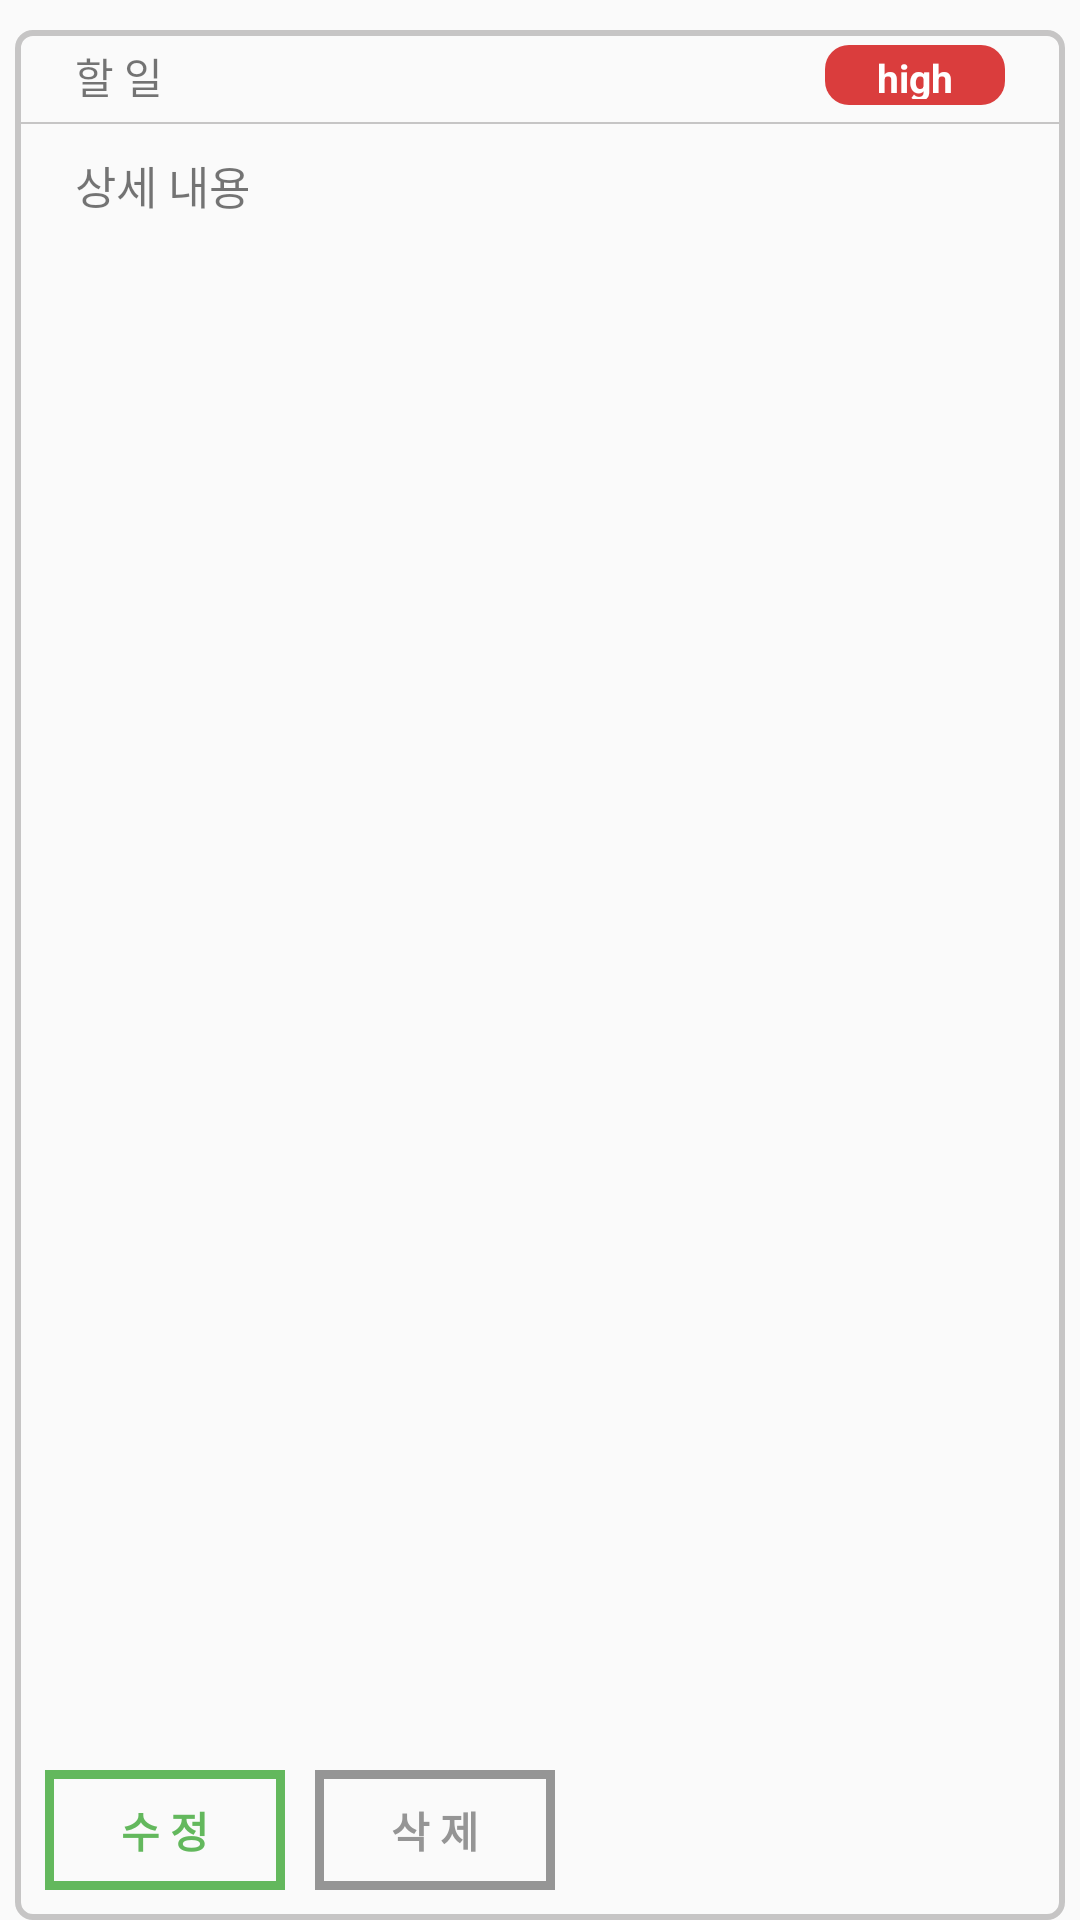

This screen was rendered from an Android layout file. Write that file and the resources it references.
<!-- AndroidManifest.xml: application theme Theme.MVVMPractice -->
<!-- res/layout/todo_list.xml -->
<?xml version="1.0" encoding="utf-8"?>
<androidx.constraintlayout.widget.ConstraintLayout xmlns:android="http://schemas.android.com/apk/res/android"
    xmlns:app="http://schemas.android.com/apk/res-auto"
    xmlns:tools="http://schemas.android.com/tools"
    android:layout_width="match_parent"
    android:layout_height="140dp">

    <androidx.constraintlayout.widget.ConstraintLayout
        android:layout_width="match_parent"
        android:layout_height="match_parent"
        android:layout_marginStart="5dp"
        android:layout_marginLeft="5dp"
        android:layout_marginTop="10dp"
        android:layout_marginEnd="5dp"
        android:layout_marginRight="5dp"
        android:background="@drawable/recycler_ui"
        app:layout_constraintBottom_toBottomOf="parent"
        app:layout_constraintEnd_toEndOf="parent"
        app:layout_constraintStart_toStartOf="parent"
        app:layout_constraintTop_toTopOf="parent">

        <View
            android:id="@+id/line"
            android:layout_width="match_parent"
            android:layout_height="2px"
            android:layout_marginTop="5dp"
            android:background="#C6C5C5"
            app:layout_constraintEnd_toEndOf="parent"
            app:layout_constraintStart_toStartOf="parent"
            app:layout_constraintTop_toBottomOf="@+id/title" />

        <TextView
            android:id="@+id/title"
            android:layout_width="wrap_content"
            android:layout_height="wrap_content"
            android:layout_marginStart="20dp"
            android:layout_marginLeft="20dp"
            android:layout_marginTop="5dp"
            android:text="할 일"
            app:layout_constraintStart_toStartOf="parent"
            app:layout_constraintTop_toTopOf="parent" />

        <Button
            android:id="@+id/update_button"
            android:layout_width="80dp"
            android:layout_height="40dp"
            android:layout_marginStart="10dp"
            android:layout_marginLeft="10dp"
            android:layout_marginBottom="10dp"
            android:background="@drawable/update_button"
            android:text="수 정"
            android:textColor="#63B85D"
            android:textStyle="bold"
            app:layout_constraintBottom_toBottomOf="parent"
            app:layout_constraintStart_toStartOf="parent" />

        <Button
            android:id="@+id/delete_button"
            android:layout_width="80dp"
            android:layout_height="40dp"
            android:layout_marginStart="10dp"
            android:layout_marginLeft="10dp"
            android:background="@drawable/delete_button"
            android:text="삭 제"
            android:textColor="#959595"
            android:textStyle="bold"
            app:layout_constraintStart_toEndOf="@+id/update_button"
            app:layout_constraintTop_toTopOf="@+id/update_button" />

        <TextView
            android:id="@+id/content"
            android:layout_width="wrap_content"
            android:layout_height="wrap_content"
            android:layout_marginStart="20dp"
            android:layout_marginLeft="20dp"
            android:layout_marginTop="15dp"
            android:text="상세 내용"
            android:textSize="15dp"
            app:layout_constraintStart_toStartOf="parent"
            app:layout_constraintTop_toBottomOf="@+id/title" />

        <TextView
            android:id="@+id/label"
            android:layout_width="60dp"
            android:layout_height="wrap_content"
            android:layout_marginTop="5dp"
            android:layout_marginEnd="20dp"
            android:layout_marginRight="20dp"
            android:height="20dp"
            android:background="@drawable/high"
            android:padding="2dp"
            android:text="high"
            android:textSize="13dp"
            android:gravity="center"
            android:textStyle="bold"
            android:textColor="@color/white"
            app:layout_constraintEnd_toEndOf="parent"
            app:layout_constraintTop_toTopOf="parent" />
    </androidx.constraintlayout.widget.ConstraintLayout>
</androidx.constraintlayout.widget.ConstraintLayout>
<!-- resources referenced by this layout -->
<resources>
  <!-- drawable delete_button (drawable) -->
  <?xml version="1.0" encoding="utf-8"?>
  <shape xmlns:android="http://schemas.android.com/apk/res/android"
      android:shape="rectangle">
      <stroke android:color="#959595"
          android:width="3dp"/>
  </shape>
  <!-- drawable high (drawable) -->
  <?xml version="1.0" encoding="utf-8"?>
  <shape xmlns:android="http://schemas.android.com/apk/res/android"
      android:shape="rectangle">
      <solid android:color="#DA3D3D"/>
      <corners android:radius="8dp"/>
  
  </shape>
  <!-- drawable recycler_ui (drawable) -->
  <?xml version="1.0" encoding="utf-8"?>
  <shape xmlns:android="http://schemas.android.com/apk/res/android"
      android:shape="rectangle">
      <stroke android:color="#C6C5C5"
          android:width="2dp"/>
      <corners android:radius="5dp"/>
  
  </shape>
  <!-- drawable update_button (drawable) -->
  <?xml version="1.0" encoding="utf-8"?>
  <shape xmlns:android="http://schemas.android.com/apk/res/android"
      android:shape="rectangle">
      <stroke android:color="#63B85D"
          android:width="3dp"/>
  </shape>
  <style name="Theme.MVVMPractice" parent="Theme.AppCompat.DayNight.NoActionBar">
          
          <item name="colorPrimary">#000000</item>
          <item name="colorPrimaryDark">#000000</item>
          <item name="colorAccent">@color/teal_200</item>
          <item name="colorSecondary">@color/teal_200</item>
          <item name="colorSecondaryVariant">@color/teal_700</item>
          <item name="colorOnSecondary">@color/black</item>
          
          <item name="android:statusBarColor" tools:targetApi="l">?attr/colorPrimaryVariant</item>
          
      </style>
  <!-- not gathered from this repository: default colours our renderer supplied (Android Studio template values) -->
  <color name="teal_200">#FF03DAC5</color>
  <color name="teal_700">#FF018786</color>
  <color name="black">#FF000000</color>
  <color name="white">#FFFFFFFF</color>
</resources>
